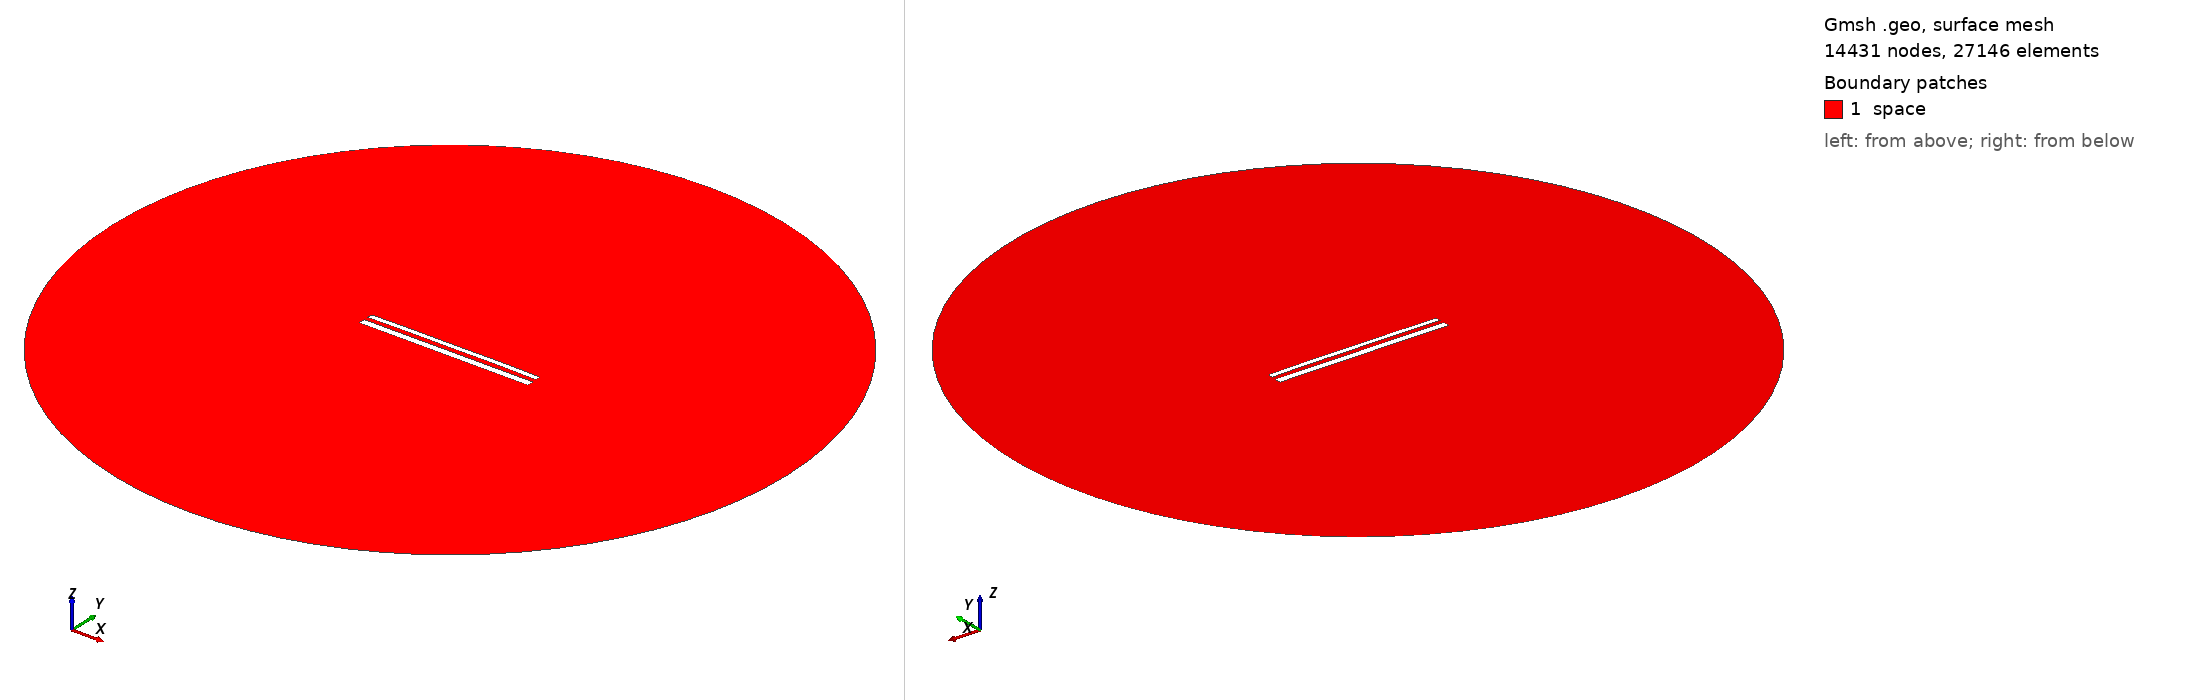

Gmsh geometry script, surface-meshed: 14431 nodes, 27146 surface elements. Boundary patches (legend numbers): 1 space. Left view from above one corner, right view from below the opposite corner. Legend entries are the model's physical surfaces. The drawing asked Gmsh for element sizes between 1% and 20% of the model's largest extent; the script's own settings can give other sizes.

=== 12489.geo (drawn) ===
//---------------------------------------
// Geometry kernel
//---------------------------------------

SetFactory("OpenCASCADE");



//---------------------------------------
// Parameters of the geometry
//---------------------------------------

// Overetch of the upper plate
overetch = 0.375;

// Distance between the plates
distance = 2.5;

// Discretization over the x axis (for the deformation)
nx = 50; 

// Length of the plate
L = 100 - overetch; 

// Number of modes
n = 4; 

// 1st mode coefficient
coeff(1) = 0.15;
beta(1) = 0.596864 * 3.1415926535 / L;

// 2nd mode coefficient
coeff(2) = 0.15;
beta(2) = 1.49418 * 3.1415926535 / L;

// 3rd mode coefficient
coeff(3) = 0.0;
beta(3) = 2.50025 * 3.1415926535 / L;

// 4th mode coefficient
coeff(4) = 0.07499999999999998;
beta(4) = 3.49999 * 3.1415926535 / L;



//---------------------------------------
// Upper plate (deformed rectangle)
//---------------------------------------

// Coordiantes of the upper plate
xmin = -50;
xmax = 50 - overetch;

// Height of the upper plate
yheight = 4 - 2 * overetch;

// Indexes of the points
UpperID[] = {};
LowerID[] = {};
LeftID[] = {};
RightID[] = {};

// Point index
p = 1;

// Horizontal edges
For i In {1:nx}
    x = xmin + (i-1)*(xmax - xmin)/(nx-1);

    y_bottom = distance / 2 + overetch;
    For j In {1:n}
        C = (Cosh(beta(j)*L) + Cos(beta(j)*L)) / (Sinh(beta(j)*L) + Sin(beta(j)*L));
        y_bottom  = y_bottom + coeff(j) * (Cosh(beta(j)*(x+50)) - Cos(beta(j)*(x+50)) - C * (Sinh(beta(j)*(x+50)) - Sin(beta(j)*(x+50))));
    EndFor

    y_top = y_bottom + yheight;

    Point(p) = {x, y_top, 0, 1.0};
    UpperID[i] = p;
    p = p + 1;

    Point(p) = {x, y_bottom, 0, 1.0};
    LowerID[i] = p;
    p = p + 1;
EndFor

// Create point lists
UpperPts[] = {}; LowerPts[] = {};
For i In {1:nx}
  UpperPts[] += {UpperID[i]};
  LowerPts[] += {LowerID[i]};
EndFor

// Build splines
Spline(1) = {UpperPts[]};
Spline(2) = {LowerPts[]};
Line(3) = {LowerPts[nx-1], UpperPts[nx-1]};
Line(4) = {LowerPts[0], UpperPts[0]};

// Build the plane surface
Curve Loop(1) = {2, 3, -1, -4};
Plane Surface(1) = {1};



//---------------------------------------
// Lower plate (rectangle)
//---------------------------------------

// Vertices
Point(1001) = {-50, -1, 0, 1.0};
Point(1002) = { 50, -1, 0, 1.0};
Point(1003) = { 50,  -5, 0, 1.0};
Point(1004) = {-50,  -5, 0, 1.0};

// Edges
Line(5) = {1001, 1002};
Line(6) = {1002, 1003};
Line(7) = {1003, 1004};
Line(8) = {1004, 1001};

// Plane surface
Line Loop(2) = {5, 6, 7, 8};
Plane Surface(2) = {2}; 



//---------------------------------------
// Outer (fictious) boundary
//---------------------------------------

// Points
Point(1005) = {0, 0, 0};       // Center
Point(1006) = {200, 0, 0};     // Start point
Point(1007) = {0, 200, 0};     // 90 degrees
Point(1008) = {-200, 0, 0};    // 180 degrees
Point(1009) = {0, -200, 0};    // 270 degrees

// Circle arcs (each needs start, center, end)
Circle(9) = {1006, 1005, 1007};
Circle(10) = {1007, 1005, 1008};
Circle(11) = {1008, 1005, 1009};
Circle(12) = {1009, 1005, 1006};

// Plane surface for the entire domain
Curve Loop(3) = {9, 10, 11, 12};
Surface(3) = {3};

// Subtract the plates from the whole domain to obtain the actual domain where we want to solve the equations
BooleanDifference{ Surface{3}; Delete; }{ Surface{1}; Surface{2}; Delete; }




//---------------------------------------
// Transfinite Lines/Curves
//---------------------------------------

// Set the number of points on the boundaries
r = 7;

// Plates
Transfinite Curve {1, 2} = 50*r Using Progression 1;
Transfinite Curve {3, 4} = 2*r Using Progression 1;
Transfinite Line {5, 7} = 50*r Using Progression 1;
Transfinite Line {6, 8} = 2*r Using Progression 1;

// Outer boundary
Transfinite Line {9, 10, 11, 12} = 20 Using Progression 1;



//---------------------------------------
// Physical groups
//---------------------------------------                

// Physical curves (boundaries)
Physical Line("force_segment", 10) = {2};
Physical Line("upper_plate", 11) = {1, 3, 4};
Physical Line("lower_plate", 12) = {5, 6, 7, 8};
Physical Line("boundary", 20) = {9, 10, 11, 12};

// Physical Surfaces
Physical Surface("space", 30) = {3};



//---------------------------------------
// 6. Generate the Mesh
//---------------------------------------

// 2D mesh generation
Mesh 2;
